Image classification data set "dataset" (samuelchaparro1233/Lab3_CNN_Gesture_Robotics on GitHub). Class labels (5): 0 dedos, 1 dedo, 2 dedos, 3 dedos, 4 dedos.

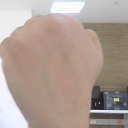
Label: 0 dedos

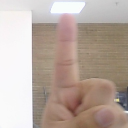
Label: 1 dedo

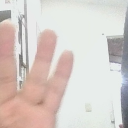
Label: 3 dedos

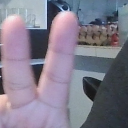
Label: 2 dedos

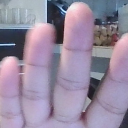
Label: 4 dedos

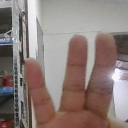
Label: 3 dedos
